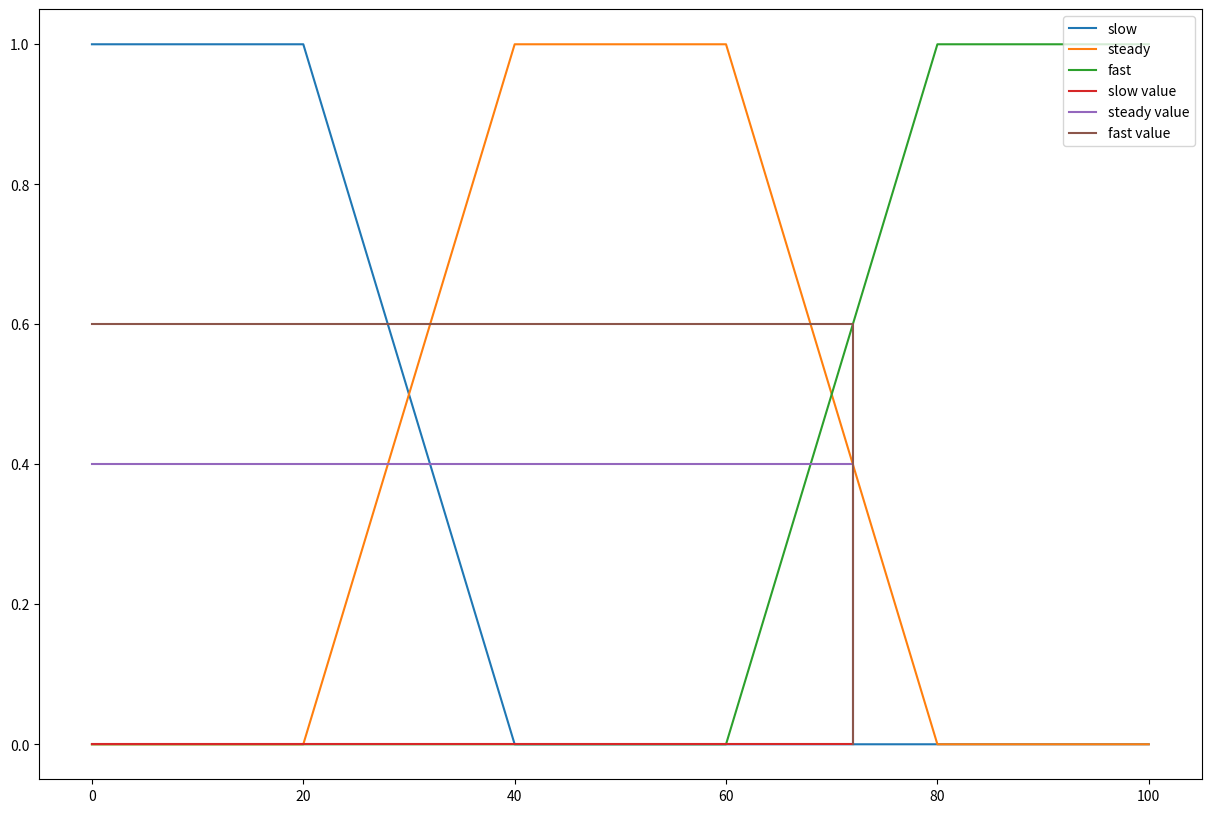

Recreate this plot in Python.
# pip install matplotlib

from matplotlib import pyplot as plt

class BaseFuzzy():

    def __init__(self):
        self.minimum = 0
        self.maximum = 0

    def down(self, x):
        return (self.maximum - x) / (self.maximum - self.minimum)
    def up(self, x):
        return (x - self.minimum) / (self.maximum - self.minimum)

class Speed(BaseFuzzy):

    def __init__(self):
        self.s1 = 20
        self.s2 = 40
        self.s3 = 60
        self.s4 = 80
        self.sn = 100

    def slow(self, x):
        # 0 - s1 = 1
        # s1 - s2 = down
        if x < self.s1:
            return 1
        elif self.s1 <= x <= self.s2:
            self.minimum = self.s1
            self.maximum = self.s2
            return self.down(x)
        else:
            return 0
    def steady(self, x):
        # s1 - s2 = up
        # s2 - s3 = 1
        # s3 - s4 = down
        if self.s1 <= x <= self.s2:
            self.minimum = self.s1
            self.maximum = self.s2
            return self.up(x)
        if self.s2 <= x <= self.s3:
            return 1
        if self.s3 <= x <= self.s4:
            self.minimum = self.s3
            self.maximum = self.s4
            return self.down(x)
        else:
            return 0
    def fast(self, x):
        # s3 - s4 =up
        # s4 - ... = 1
        if self.s3 <= x <= self.s4:
            self.minimum = self.s3
            self.maximum = self.s4
            return self.up(x)
        elif x > self.s4:
            return 1
        else:
            return 0
    
    def graph(self, value=None):
        plt.figure(figsize=(15, 10))
        # slow
        # 0 - s1 = 1 [1, 1]
        # s1 - s2 = down [1, 0]
        # s2 - sn = 0 [0, 0]
        x_slow = [0, self.s1, self.s2, self.sn]
        y_slow = [1, 1, 0, 0]
        plt.plot(x_slow, y_slow, label='slow')
        # steady
        # 0-s1 = 0 [0, 0]
        # s1 - s2 = up [0, 1]
        # s2 - s3 = 1 [1, 1]
        # s3 - s4 = down [1, 0]
        # s4-sn = 0[0, 0]
        x_steady = [0, self.s1, self.s2, self.s3, self.s4, self.sn]
        y_steady = [0, 0, 1, 1, 0, 0]
        plt.plot(x_steady, y_steady, label='steady')
        # fast
        # 0 - s3 = 0 [0, 0]
        # s3 - s4 =up [0, 1]
        # s4 - sn = 1 [1, 1]
        x_fast = [0, self.s3, self.s4, self.sn]
        y_fast = [0, 0, 1, 1]
        plt.plot(x_fast, y_fast, label='fast')
        
        if value:
            value_slow = self.slow(value)
            value_steady = self.steady(value)
            value_fast = self.fast(value)
            x_param = [0, value, value]
            # slow
            y_slowvalue = [value_slow, value_slow, 0]
            plt.plot(x_param, y_slowvalue, label='slow value')
            # steady
            y_steadyvalue = [value_steady, value_steady, 0]
            plt.plot(x_param, y_steadyvalue, label='steady value')
            # fast
            y_fastvalue = [value_fast, value_fast, 0]
            plt.plot(x_param, y_fastvalue, label='fast value')
            

        plt.legend(loc='upper right')
        plt.show()


speed = Speed()
x = 72
print('slow', speed.slow(x))
print('steady', speed.steady(x))
print('fast', speed.fast(x))

speed.graph(x)